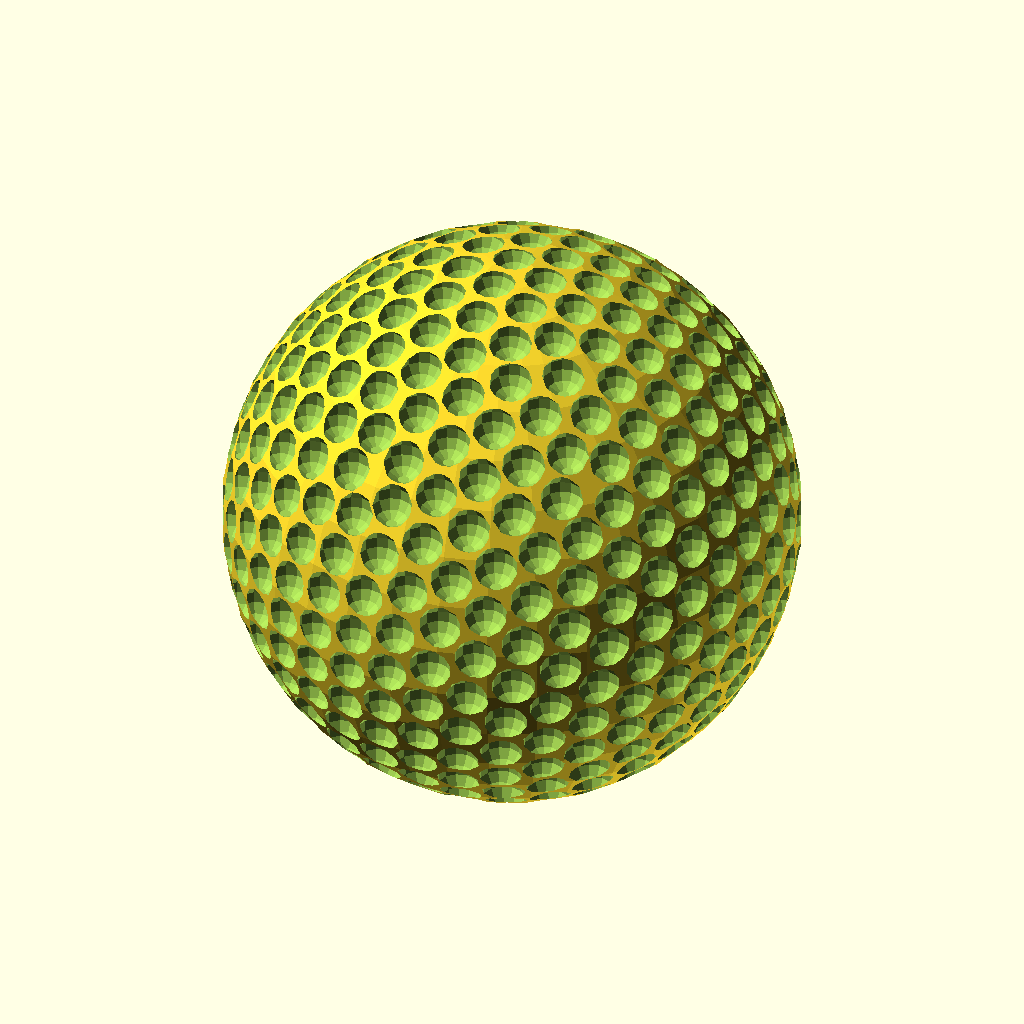
Cell 1: rendered with the file's own defaults.
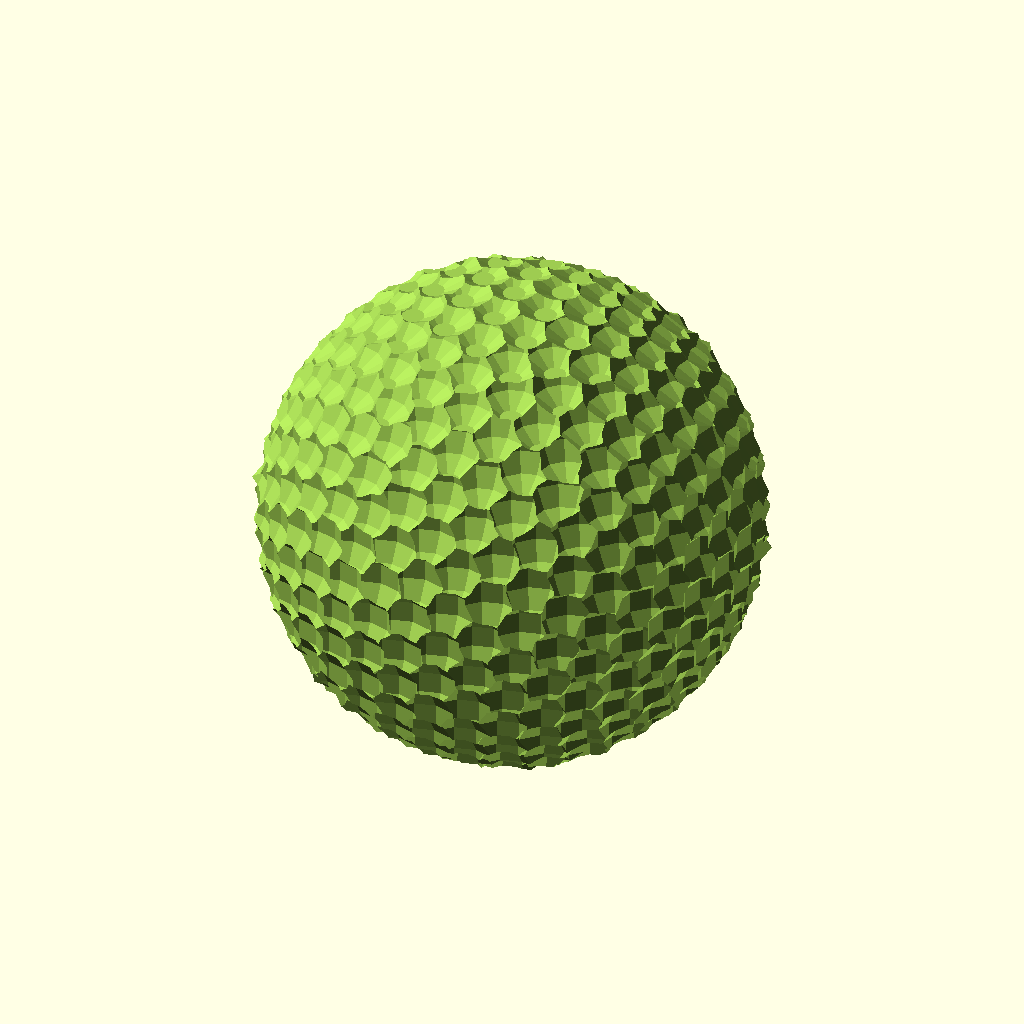
Cell 2 — minD set to 0.306408592, the other parameters unchanged.
The same orthographic view direction (rotation 55°, 0°, 25°; colour scheme Cornfield) for every cell, with the view re-fitted per cell, so scale and position can differ between cells.
OpenSCAD source file tammes500.scad:
n=500;
minD=0.153204296;
points = [[-0.589156943,0.787753674,-0.179828378],[0.689399122,0.452592308,0.565587353],[-0.846846768,-0.432955058,-0.308869663],[-0.505622997,0.226311394,-0.832543415],[0.960902078,-0.120980883,0.249059876],[-0.426674972,-0.714643500,0.554286150],[-0.065022049,-0.839464573,0.539510300],[0.322611669,-0.231820937,-0.917704072],[0.009889120,-0.399824355,0.916538428],[-0.679942526,0.443839415,0.583682049],[0.811533315,0.460156279,-0.360097040],[0.946823494,0.319942256,0.034091390],[0.912311427,-0.052342235,0.406138094],[-0.998714686,0.015366231,0.048299633],[-0.274664687,0.956485376,0.098463371],[0.502310909,0.764235738,-0.404508947],[-0.963494924,-0.033902196,-0.265571408],[0.550697988,0.431606583,-0.714456075],[0.529877089,-0.051383328,0.846516405],[-0.155376886,-0.333504046,0.929856481],[0.204256716,-0.881530855,-0.425655430],[0.012302041,0.998883457,0.045612481],[-0.327864073,-0.101750446,0.939229469],[0.091840590,0.357825232,0.929261217],[-0.457731068,0.527979295,-0.715346163],[0.754466938,0.595088258,-0.276856650],[-0.399710987,-0.866807187,0.298121499],[0.469465525,0.029239340,-0.882466533],[0.256035453,0.119809956,0.959213960],[-0.546072897,-0.800661652,0.246465638],[-0.987516523,-0.154482010,0.030764031],[0.503299278,-0.418479668,-0.756018918],[0.702583676,0.559968175,-0.439103430],[0.702207996,0.181459940,-0.688459309],[0.114417189,0.026953765,0.993067068],[0.934614798,-0.344671614,-0.087730597],[-0.294968869,0.700708497,0.649616016],[0.508782165,0.288080931,0.811264498],[-0.068568898,-0.613791705,0.786484615],[-0.503448911,-0.579615053,0.640769526],[-0.648341733,-0.035797468,-0.760507421],[0.703359328,0.710651515,-0.016127016],[0.793951121,-0.384695172,-0.470798515],[-0.183411516,-0.006068228,0.983017493],[-0.886487280,0.427060081,-0.178213328],[-0.016669897,0.992627341,-0.120054476],[-0.051259082,0.265875501,0.962643612],[-0.390135978,-0.204173797,-0.897834605],[-0.256355891,-0.765479007,0.590189416],[0.033305025,0.073130206,-0.996766145],[-0.433799526,-0.889824945,0.141525754],[0.076005455,0.920440605,-0.383421783],[0.326873888,0.527046854,0.784458459],[-0.793619924,-0.562962116,-0.230740269],[-0.633471752,0.341750874,0.694204494],[0.949200721,-0.307642959,0.066134723],[0.676920103,0.713089565,-0.182434773],[-0.552591025,0.523476504,0.648548771],[0.636552726,0.688811853,-0.346898917],[-0.753253016,0.279505730,0.595387639],[0.064719445,0.745119745,-0.663783066],[0.793236831,-0.608665136,-0.017380524],[-0.040869835,-0.976517960,-0.211523829],[0.565330936,0.533038044,0.629500894],[0.949138419,-0.223735817,-0.221536781],[0.401200050,0.035166878,0.915315143],[0.708743950,-0.377639414,0.595877912],[-0.879144511,-0.286761442,-0.380621603],[0.148050639,-0.988921517,0.010735016],[0.243379847,0.912543836,-0.328679170],[-0.444343215,0.662620058,0.602904442],[0.568766142,-0.231409994,-0.789274661],[-0.119979374,-0.483110389,0.867300007],[-0.609584584,-0.755026811,-0.241539126],[-0.189196241,-0.610774892,-0.768868528],[0.048253865,-0.957588695,0.284069456],[-0.461774239,0.135738416,0.876549847],[-0.117790924,0.139913579,-0.983132488],[0.346966427,0.888270917,0.300980194],[0.880449763,-0.294749957,-0.371390197],[0.710213502,-0.661577760,0.240648393],[-0.197648606,-0.679425449,0.706623017],[0.814674291,-0.299015099,0.496886073],[-0.638208698,-0.501506279,0.584107105],[0.618070050,-0.299126050,0.726989009],[0.825512892,0.205524803,0.525631069],[0.358506594,-0.858078840,-0.367659797],[-0.324525694,0.791540989,0.517828096],[-0.884133835,0.466932603,-0.016772196],[0.074332178,-0.889132649,0.451572651],[-0.637283510,-0.208152508,-0.741985351],[-0.336244503,0.852370935,-0.400503962],[-0.115053115,-0.967169401,0.226596846],[0.577321299,0.812213124,-0.083725499],[-0.675037294,0.734193343,0.072696546],[-0.627770387,-0.598278210,-0.497963378],[0.749608755,-0.053274317,0.659733705],[-0.594325622,0.061455243,0.801873000],[-0.477640582,0.379639741,-0.792296120],[0.196545223,-0.917140666,0.346731847],[-0.609416311,-0.375058387,-0.698529145],[0.333955988,-0.482075282,0.809985692],[0.977242813,-0.061386427,-0.203047261],[0.458680476,0.888439193,0.016971206],[0.976288536,0.178661587,0.122232285],[0.203897845,-0.332350426,-0.920852248],[0.278427647,0.784277035,0.554425449],[-0.569279172,0.821857884,-0.021698908],[-0.198680311,0.476750268,0.856291607],[0.574188527,0.645463578,-0.503670829],[0.169365108,-0.801895688,-0.572956164],[-0.853759201,-0.483692286,0.192709623],[0.045684767,-0.876494912,-0.479238533],[-0.981116722,0.181726620,0.066222459],[0.791715914,-0.091268372,-0.604033108],[0.307411262,0.678638552,0.667044251],[0.202524708,0.856845001,-0.474131191],[0.902611583,0.111770180,0.415691903],[-0.314038949,-0.263002401,0.912255050],[-0.691210914,0.167070995,0.703075213],[0.476050324,0.862166666,0.173334157],[0.592850781,-0.733279290,0.332910550],[0.485360245,0.811700476,0.324911943],[0.949180371,0.288233909,-0.126403468],[0.355269629,0.819400137,-0.449852094],[0.063705816,-0.533243227,0.843559855],[0.364456288,0.369424978,0.854808048],[0.892151738,0.449340357,-0.046459881],[-0.009692040,0.784069913,0.620596839],[0.941840572,0.038361543,-0.333863339],[0.994065157,0.016301709,0.107557974],[-0.240638782,0.933491367,0.265869975],[0.465292901,-0.836384964,0.289763192],[0.279336819,0.943951161,-0.175861161],[0.114928412,0.844031974,0.523833454],[-0.083475147,0.796444551,-0.598922347],[-0.899246354,-0.352674807,0.258798135],[0.853189924,-0.500769564,-0.145934222],[-0.237358922,-0.876735306,-0.418325167],[0.899142830,-0.213354696,0.382128178],[0.036424828,-0.095534806,-0.994759435],[-0.813972428,0.479717610,0.327597162],[-0.640524571,0.534187513,-0.551699171],[0.679305773,0.345418645,-0.647479441],[0.248568012,0.555828112,-0.793264807],[0.877858267,-0.023855672,-0.478326008],[-0.718186292,-0.680023966,-0.147566445],[-0.878522754,-0.461295492,-0.124113817],[-0.345104840,0.433449424,0.832480779],[-0.811415026,-0.582485938,-0.048122632],[0.146489348,0.987016794,-0.065868955],[0.253733067,-0.594277930,-0.763186263],[-0.985026407,0.146593926,-0.090736972],[0.638695074,-0.137570904,0.757061985],[0.051805141,-0.425586224,-0.903433779],[0.700778596,-0.708307170,0.084913555],[0.855885863,0.306026922,-0.416901562],[0.790170625,0.603196528,-0.108555663],[-0.727032832,-0.291729288,-0.621544273],[0.393244076,-0.896406558,-0.204485648],[0.598913915,0.796796808,0.080105984],[0.894282426,-0.378346745,-0.238982599],[0.406418647,0.503161008,-0.762661710],[0.338972094,-0.632533562,0.696418849],[0.838039544,0.029986594,0.544784845],[0.176411814,0.172243868,-0.969128950],[-0.356602202,0.744184106,-0.564822881],[0.879961002,0.144726017,-0.452463274],[-0.433075950,-0.591477991,-0.680146314],[-0.760493318,0.625629160,0.173890966],[0.803401179,0.082046127,-0.589758407],[-0.328610586,-0.933795128,-0.141568856],[0.214906543,-0.723723285,0.655774187],[-0.577375814,0.661406325,-0.478726270],[0.802759774,-0.518219573,0.295000371],[0.172693721,0.980195490,0.096921003],[0.932646378,0.202837074,-0.298375358],[0.117920294,-0.980479772,-0.157334740],[0.221916557,-0.830256077,0.511300193],[-0.847082771,0.197282121,0.493488140],[0.585235126,-0.616980111,-0.526151490],[-0.502052803,0.808946556,0.305856914],[-0.794524631,-0.372921111,-0.479229022],[0.213805851,0.448771913,0.867692819],[-0.464776159,-0.687793386,-0.557605039],[0.404250183,-0.556809797,-0.725633957],[0.594476332,0.108311096,-0.796785163],[0.441294882,0.352586394,-0.825191894],[0.288150194,0.415828413,-0.862586921],[-0.082246152,0.579452037,0.810845798],[-0.307012191,-0.951533577,0.018093279],[0.580323901,0.273381637,-0.767128836],[0.709408716,-0.534925337,-0.458905390],[-0.763457247,0.456828233,-0.456553390],[-0.469367143,0.750858594,0.464656710],[-0.198376247,0.433586241,-0.879005026],[0.077757373,0.923965441,0.374488523],[0.977862475,0.108070678,-0.179180657],[0.461932801,-0.765562381,0.447808362],[-0.921776017,-0.331045833,-0.201835651],[-0.102710303,-0.194823395,-0.975445764],[0.836363964,-0.136948662,0.530792223],[0.183883183,-0.162074933,-0.969494039],[-0.263758197,0.215190587,-0.940279014],[-0.132238726,0.699712399,0.702079395],[-0.475939814,-0.446544724,-0.757680079],[0.020681240,0.240431386,-0.970445792],[-0.263362847,0.047623768,-0.963520621],[0.461701250,0.193475679,-0.865678415],[0.706845758,0.011669920,-0.707271438],[-0.808461643,0.572168122,-0.137889127],[0.934404079,-0.276257322,0.224879768],[-0.537336842,0.831621701,0.140265689],[-0.206258037,0.586916864,-0.782934363],[0.688016872,0.645846740,0.330930162],[-0.749710956,-0.519451459,-0.410004468],[0.151060236,0.740633787,0.654707873],[0.241831587,0.284461968,0.927684684],[0.425750644,-0.904082197,-0.037037404],[-0.527597052,-0.120622735,-0.840887333],[-0.436844503,0.305372174,0.846117436],[0.304049910,-0.950080834,0.070000438],[0.722953795,-0.611407830,-0.321742561],[-0.738019208,0.219020110,-0.638245909],[0.348837885,-0.327540480,0.878082777],[0.399004189,-0.138596624,0.906414162],[-0.790096061,-0.248180612,0.560494958],[-0.325327793,0.915378655,-0.237157639],[0.942678712,0.188691380,0.275231556],[-0.136703415,0.305513895,-0.942323424],[-0.584624628,0.452721109,-0.673244117],[0.925446278,-0.128806695,-0.356311693],[0.033809316,0.668548106,0.742899966],[-0.451709723,0.882905892,-0.128201064],[-0.082253701,0.942820467,0.322992098],[-0.559253571,-0.713341994,-0.422348958],[0.756321497,0.408918396,-0.510650114],[-0.075035559,0.676397203,-0.732704913],[0.197407811,0.945343013,0.259531779],[-0.485996799,0.634698610,-0.600803450],[0.328172509,-0.063284342,-0.942495568],[0.395862419,0.797007201,0.456149610],[-0.861367253,0.372485242,-0.345400058],[0.603008936,-0.695934630,-0.389942579],[0.176363003,-0.968067233,0.178162631],[0.071102731,0.525084464,0.848074706],[0.637039038,-0.735111577,-0.231931528],[-0.354854118,-0.641885924,0.679750701],[0.698985611,-0.596810907,0.393999818],[-0.747917466,-0.120965661,-0.652676622],[0.589156943,-0.787753674,0.179828378],[-0.689399122,-0.452592308,-0.565587353],[0.846846768,0.432955058,0.308869663],[0.505622997,-0.226311394,0.832543415],[-0.960902078,0.120980883,-0.249059876],[0.426674972,0.714643500,-0.554286150],[0.065022049,0.839464573,-0.539510300],[-0.322611669,0.231820937,0.917704072],[-0.009889120,0.399824355,-0.916538428],[0.679942526,-0.443839415,-0.583682049],[-0.811533315,-0.460156279,0.360097040],[-0.946823494,-0.319942256,-0.034091390],[-0.912311427,0.052342235,-0.406138094],[0.998714686,-0.015366231,-0.048299633],[0.274664687,-0.956485376,-0.098463371],[-0.502310909,-0.764235738,0.404508947],[0.963494924,0.033902196,0.265571408],[-0.550697988,-0.431606583,0.714456075],[-0.529877089,0.051383328,-0.846516405],[0.155376886,0.333504046,-0.929856481],[-0.204256716,0.881530855,0.425655430],[-0.012302041,-0.998883457,-0.045612481],[0.327864073,0.101750446,-0.939229469],[-0.091840590,-0.357825232,-0.929261217],[0.457731068,-0.527979295,0.715346163],[-0.754466938,-0.595088258,0.276856650],[0.399710987,0.866807187,-0.298121499],[-0.469465525,-0.029239340,0.882466533],[-0.256035453,-0.119809956,-0.959213960],[0.546072897,0.800661652,-0.246465638],[0.987516523,0.154482010,-0.030764031],[-0.503299278,0.418479668,0.756018918],[-0.702583676,-0.559968175,0.439103430],[-0.702207996,-0.181459940,0.688459309],[-0.114417189,-0.026953765,-0.993067068],[-0.934614798,0.344671614,0.087730597],[0.294968869,-0.700708497,-0.649616016],[-0.508782165,-0.288080931,-0.811264498],[0.068568898,0.613791705,-0.786484615],[0.503448911,0.579615053,-0.640769526],[0.648341733,0.035797468,0.760507421],[-0.703359328,-0.710651515,0.016127016],[-0.793951121,0.384695172,0.470798515],[0.183411516,0.006068228,-0.983017493],[0.886487280,-0.427060081,0.178213328],[0.016669897,-0.992627341,0.120054476],[0.051259082,-0.265875501,-0.962643612],[0.390135978,0.204173797,0.897834605],[0.256355891,0.765479007,-0.590189416],[-0.033305025,-0.073130206,0.996766145],[0.433799526,0.889824945,-0.141525754],[-0.076005455,-0.920440605,0.383421783],[-0.326873888,-0.527046854,-0.784458459],[0.793619924,0.562962116,0.230740269],[0.633471752,-0.341750874,-0.694204494],[-0.949200721,0.307642959,-0.066134723],[-0.676920103,-0.713089565,0.182434773],[0.552591025,-0.523476504,-0.648548771],[-0.636552726,-0.688811853,0.346898917],[0.753253016,-0.279505730,-0.595387639],[-0.064719445,-0.745119745,0.663783066],[-0.793236831,0.608665136,0.017380524],[0.040869835,0.976517960,0.211523829],[-0.565330936,-0.533038044,-0.629500894],[-0.949138419,0.223735817,0.221536781],[-0.401200050,-0.035166878,-0.915315143],[-0.708743950,0.377639414,-0.595877912],[0.879144511,0.286761442,0.380621603],[-0.148050639,0.988921517,-0.010735016],[-0.243379847,-0.912543836,0.328679170],[0.444343215,-0.662620058,-0.602904442],[-0.568766142,0.231409994,0.789274661],[0.119979374,0.483110389,-0.867300007],[0.609584584,0.755026811,0.241539126],[0.189196241,0.610774892,0.768868528],[-0.048253865,0.957588695,-0.284069456],[0.461774239,-0.135738416,-0.876549847],[0.117790924,-0.139913579,0.983132488],[-0.346966427,-0.888270917,-0.300980194],[-0.880449763,0.294749957,0.371390197],[-0.710213502,0.661577760,-0.240648393],[0.197648606,0.679425449,-0.706623017],[-0.814674291,0.299015099,-0.496886073],[0.638208698,0.501506279,-0.584107105],[-0.618070050,0.299126050,-0.726989009],[-0.825512892,-0.205524803,-0.525631069],[-0.358506594,0.858078840,0.367659797],[0.324525694,-0.791540989,-0.517828096],[0.884133835,-0.466932603,0.016772196],[-0.074332178,0.889132649,-0.451572651],[0.637283510,0.208152508,0.741985351],[0.336244503,-0.852370935,0.400503962],[0.115053115,0.967169401,-0.226596846],[-0.577321299,-0.812213124,0.083725499],[0.675037294,-0.734193343,-0.072696546],[0.627770387,0.598278210,0.497963378],[-0.749608755,0.053274317,-0.659733705],[0.594325622,-0.061455243,-0.801873000],[0.477640582,-0.379639741,0.792296120],[-0.196545223,0.917140666,-0.346731847],[0.609416311,0.375058387,0.698529145],[-0.333955988,0.482075282,-0.809985692],[-0.977242813,0.061386427,0.203047261],[-0.458680476,-0.888439193,-0.016971206],[-0.976288536,-0.178661587,-0.122232285],[-0.203897845,0.332350426,0.920852248],[-0.278427647,-0.784277035,-0.554425449],[0.569279172,-0.821857884,0.021698908],[0.198680311,-0.476750268,-0.856291607],[-0.574188527,-0.645463578,0.503670829],[-0.169365108,0.801895688,0.572956164],[0.853759201,0.483692286,-0.192709623],[-0.045684767,0.876494912,0.479238533],[0.981116722,-0.181726620,-0.066222459],[-0.791715914,0.091268372,0.604033108],[-0.307411262,-0.678638552,-0.667044251],[-0.202524708,-0.856845001,0.474131191],[-0.902611583,-0.111770180,-0.415691903],[0.314038949,0.263002401,-0.912255050],[0.691210914,-0.167070995,-0.703075213],[-0.476050324,-0.862166666,-0.173334157],[-0.592850781,0.733279290,-0.332910550],[-0.485360245,-0.811700476,-0.324911943],[-0.949180371,-0.288233909,0.126403468],[-0.355269629,-0.819400137,0.449852094],[-0.063705816,0.533243227,-0.843559855],[-0.364456288,-0.369424978,-0.854808048],[-0.892151738,-0.449340357,0.046459881],[0.009692040,-0.784069913,-0.620596839],[-0.941840572,-0.038361543,0.333863339],[-0.994065157,-0.016301709,-0.107557974],[0.240638782,-0.933491367,-0.265869975],[-0.465292901,0.836384964,-0.289763192],[-0.279336819,-0.943951161,0.175861161],[-0.114928412,-0.844031974,-0.523833454],[0.083475147,-0.796444551,0.598922347],[0.899246354,0.352674807,-0.258798135],[-0.853189924,0.500769564,0.145934222],[0.237358922,0.876735306,0.418325167],[-0.899142830,0.213354696,-0.382128178],[-0.036424828,0.095534806,0.994759435],[0.813972428,-0.479717610,-0.327597162],[0.640524571,-0.534187513,0.551699171],[-0.679305773,-0.345418645,0.647479441],[-0.248568012,-0.555828112,0.793264807],[-0.877858267,0.023855672,0.478326008],[0.718186292,0.680023966,0.147566445],[0.878522754,0.461295492,0.124113817],[0.345104840,-0.433449424,-0.832480779],[0.811415026,0.582485938,0.048122632],[-0.146489348,-0.987016794,0.065868955],[-0.253733067,0.594277930,0.763186263],[0.985026407,-0.146593926,0.090736972],[-0.638695074,0.137570904,-0.757061985],[-0.051805141,0.425586224,0.903433779],[-0.700778596,0.708307170,-0.084913555],[-0.855885863,-0.306026922,0.416901562],[-0.790170625,-0.603196528,0.108555663],[0.727032832,0.291729288,0.621544273],[-0.393244076,0.896406558,0.204485648],[-0.598913915,-0.796796808,-0.080105984],[-0.894282426,0.378346745,0.238982599],[-0.406418647,-0.503161008,0.762661710],[-0.338972094,0.632533562,-0.696418849],[-0.838039544,-0.029986594,-0.544784845],[-0.176411814,-0.172243868,0.969128950],[0.356602202,-0.744184106,0.564822881],[-0.879961002,-0.144726017,0.452463274],[0.433075950,0.591477991,0.680146314],[0.760493318,-0.625629160,-0.173890966],[-0.803401179,-0.082046127,0.589758407],[0.328610586,0.933795128,0.141568856],[-0.214906543,0.723723285,-0.655774187],[0.577375814,-0.661406325,0.478726270],[-0.802759774,0.518219573,-0.295000371],[-0.172693721,-0.980195490,-0.096921003],[-0.932646378,-0.202837074,0.298375358],[-0.117920294,0.980479772,0.157334740],[-0.221916557,0.830256077,-0.511300193],[0.847082771,-0.197282121,-0.493488140],[-0.585235126,0.616980111,0.526151490],[0.502052803,-0.808946556,-0.305856914],[0.794524631,0.372921111,0.479229022],[-0.213805851,-0.448771913,-0.867692819],[0.464776159,0.687793386,0.557605039],[-0.404250183,0.556809797,0.725633957],[-0.594476332,-0.108311096,0.796785163],[-0.441294882,-0.352586394,0.825191894],[-0.288150194,-0.415828413,0.862586921],[0.082246152,-0.579452037,-0.810845798],[0.307012191,0.951533577,-0.018093279],[-0.580323901,-0.273381637,0.767128836],[-0.709408716,0.534925337,0.458905390],[0.763457247,-0.456828233,0.456553390],[0.469367143,-0.750858594,-0.464656710],[0.198376247,-0.433586241,0.879005026],[-0.077757373,-0.923965441,-0.374488523],[-0.977862475,-0.108070678,0.179180657],[-0.461932801,0.765562381,-0.447808362],[0.921776017,0.331045833,0.201835651],[0.102710303,0.194823395,0.975445764],[-0.836363964,0.136948662,-0.530792223],[-0.183883183,0.162074933,0.969494039],[0.263758197,-0.215190587,0.940279014],[0.132238726,-0.699712399,-0.702079395],[0.475939814,0.446544724,0.757680079],[-0.020681240,-0.240431386,0.970445792],[0.263362847,-0.047623768,0.963520621],[-0.461701250,-0.193475679,0.865678415],[-0.706845758,-0.011669920,0.707271438],[0.808461643,-0.572168122,0.137889127],[-0.934404079,0.276257322,-0.224879768],[0.537336842,-0.831621701,-0.140265689],[0.206258037,-0.586916864,0.782934363],[-0.688016872,-0.645846740,-0.330930162],[0.749710956,0.519451459,0.410004468],[-0.151060236,-0.740633787,-0.654707873],[-0.241831587,-0.284461968,-0.927684684],[-0.425750644,0.904082197,0.037037404],[0.527597052,0.120622735,0.840887333],[0.436844503,-0.305372174,-0.846117436],[-0.304049910,0.950080834,-0.070000438],[-0.722953795,0.611407830,0.321742561],[0.738019208,-0.219020110,0.638245909],[-0.348837885,0.327540480,-0.878082777],[-0.399004189,0.138596624,-0.906414162],[0.790096061,0.248180612,-0.560494958],[0.325327793,-0.915378655,0.237157639],[-0.942678712,-0.188691380,-0.275231556],[0.136703415,-0.305513895,0.942323424],[0.584624628,-0.452721109,0.673244117],[-0.925446278,0.128806695,0.356311693],[-0.033809316,-0.668548106,-0.742899966],[0.451709723,-0.882905892,0.128201064],[0.082253701,-0.942820467,-0.322992098],[0.559253571,0.713341994,0.422348958],[-0.756321497,-0.408918396,0.510650114],[0.075035559,-0.676397203,0.732704913],[-0.197407811,-0.945343013,-0.259531779],[0.485996799,-0.634698610,0.600803450],[-0.328172509,0.063284342,0.942495568],[-0.395862419,-0.797007201,-0.456149610],[0.861367253,-0.372485242,0.345400058],[-0.603008936,0.695934630,0.389942579],[-0.176363003,0.968067233,-0.178162631],[-0.071102731,-0.525084464,-0.848074706],[-0.637039038,0.735111577,0.231931528],[0.354854118,0.641885924,-0.679750701],[-0.698985611,0.596810907,-0.393999818],[0.747917466,0.120965661,0.652676622]];
difference() {
 sphere(r=1,$fn=36);
 for(i=[0:len(points)-1]) translate(points[i]) sphere(d=minD,$fn=12);
}
Parameter table extracted from the source (name, type, default, range or options):
n: number, default 500
minD: number, default 0.153204296
